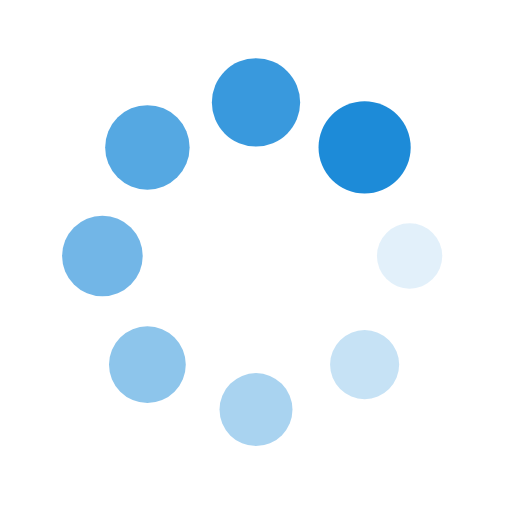
t = 0.00 s
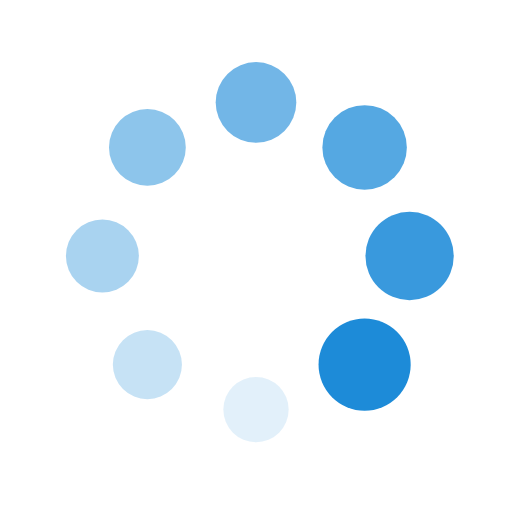
t = 0.25 s
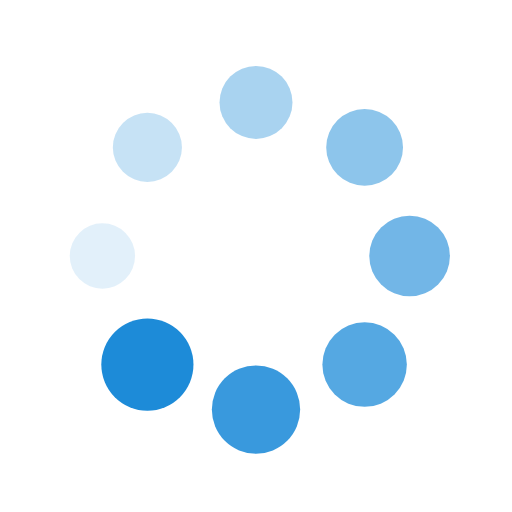
t = 0.50 s
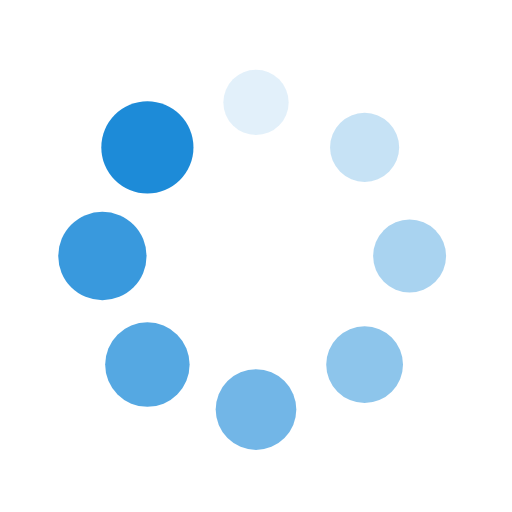
t = 0.75 s

The animated SVG that drew these frames (rendered in a browser with its animation timeline set to each time). Animation: 16 SMIL elements (animate=8,animateTransform=8); one cycle of 1.00 s, repeats indefinitely.

<?xml version="1.0" encoding="utf-8"?>
<svg xmlns="http://www.w3.org/2000/svg" xmlns:xlink="http://www.w3.org/1999/xlink" style="margin: auto; display: block; shape-rendering: auto;" width="200px" height="200px" viewBox="0 0 100 100" preserveAspectRatio="xMidYMid">
<g transform="translate(80,50)">
<g transform="rotate(0)">
<circle cx="0" cy="0" r="6" fill="#1D8BD8" fill-opacity="1">
  <animateTransform attributeName="transform" type="scale" begin="-0.875s" values="1.5 1.5;1 1" keyTimes="0;1" dur="1s" repeatCount="indefinite"></animateTransform>
  <animate attributeName="fill-opacity" keyTimes="0;1" dur="1s" repeatCount="indefinite" values="1;0" begin="-0.875s"></animate>
</circle>
</g>
</g><g transform="translate(71.21320343559643,71.21320343559643)">
<g transform="rotate(45)">
<circle cx="0" cy="0" r="6" fill="#1D8BD8" fill-opacity="0.875">
  <animateTransform attributeName="transform" type="scale" begin="-0.75s" values="1.5 1.5;1 1" keyTimes="0;1" dur="1s" repeatCount="indefinite"></animateTransform>
  <animate attributeName="fill-opacity" keyTimes="0;1" dur="1s" repeatCount="indefinite" values="1;0" begin="-0.75s"></animate>
</circle>
</g>
</g><g transform="translate(50,80)">
<g transform="rotate(90)">
<circle cx="0" cy="0" r="6" fill="#1D8BD8" fill-opacity="0.75">
  <animateTransform attributeName="transform" type="scale" begin="-0.625s" values="1.5 1.5;1 1" keyTimes="0;1" dur="1s" repeatCount="indefinite"></animateTransform>
  <animate attributeName="fill-opacity" keyTimes="0;1" dur="1s" repeatCount="indefinite" values="1;0" begin="-0.625s"></animate>
</circle>
</g>
</g><g transform="translate(28.786796564403577,71.21320343559643)">
<g transform="rotate(135)">
<circle cx="0" cy="0" r="6" fill="#1D8BD8" fill-opacity="0.625">
  <animateTransform attributeName="transform" type="scale" begin="-0.5s" values="1.5 1.5;1 1" keyTimes="0;1" dur="1s" repeatCount="indefinite"></animateTransform>
  <animate attributeName="fill-opacity" keyTimes="0;1" dur="1s" repeatCount="indefinite" values="1;0" begin="-0.5s"></animate>
</circle>
</g>
</g><g transform="translate(20,50.00000000000001)">
<g transform="rotate(180)">
<circle cx="0" cy="0" r="6" fill="#1D8BD8" fill-opacity="0.5">
  <animateTransform attributeName="transform" type="scale" begin="-0.375s" values="1.5 1.5;1 1" keyTimes="0;1" dur="1s" repeatCount="indefinite"></animateTransform>
  <animate attributeName="fill-opacity" keyTimes="0;1" dur="1s" repeatCount="indefinite" values="1;0" begin="-0.375s"></animate>
</circle>
</g>
</g><g transform="translate(28.78679656440357,28.786796564403577)">
<g transform="rotate(225)">
<circle cx="0" cy="0" r="6" fill="#1D8BD8" fill-opacity="0.375">
  <animateTransform attributeName="transform" type="scale" begin="-0.25s" values="1.5 1.5;1 1" keyTimes="0;1" dur="1s" repeatCount="indefinite"></animateTransform>
  <animate attributeName="fill-opacity" keyTimes="0;1" dur="1s" repeatCount="indefinite" values="1;0" begin="-0.25s"></animate>
</circle>
</g>
</g><g transform="translate(49.99999999999999,20)">
<g transform="rotate(270)">
<circle cx="0" cy="0" r="6" fill="#1D8BD8" fill-opacity="0.25">
  <animateTransform attributeName="transform" type="scale" begin="-0.125s" values="1.5 1.5;1 1" keyTimes="0;1" dur="1s" repeatCount="indefinite"></animateTransform>
  <animate attributeName="fill-opacity" keyTimes="0;1" dur="1s" repeatCount="indefinite" values="1;0" begin="-0.125s"></animate>
</circle>
</g>
</g><g transform="translate(71.21320343559643,28.78679656440357)">
<g transform="rotate(315)">
<circle cx="0" cy="0" r="6" fill="#1D8BD8" fill-opacity="0.125">
  <animateTransform attributeName="transform" type="scale" begin="0s" values="1.5 1.5;1 1" keyTimes="0;1" dur="1s" repeatCount="indefinite"></animateTransform>
  <animate attributeName="fill-opacity" keyTimes="0;1" dur="1s" repeatCount="indefinite" values="1;0" begin="0s"></animate>
</circle>
</g>
</g>
<!-- [ldio] generated by https://loading.io/ --></svg>
